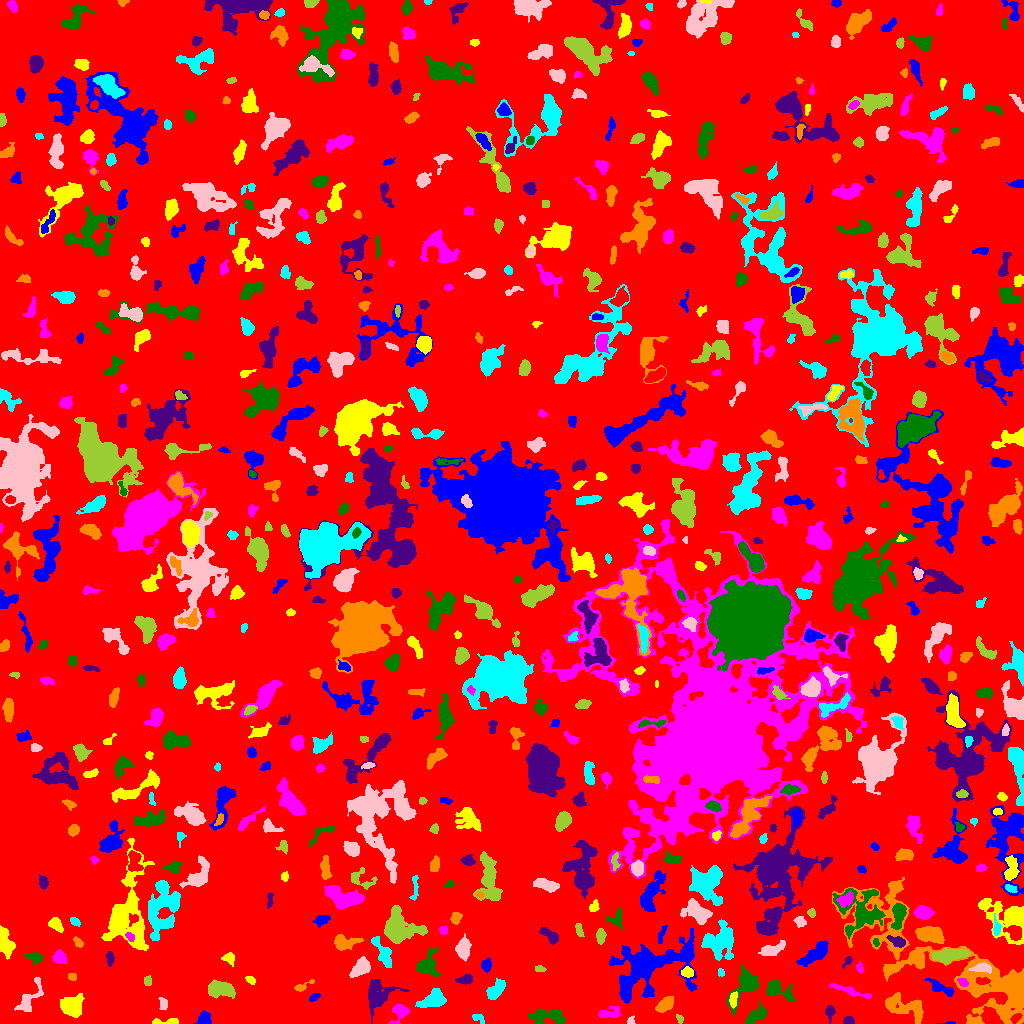

Values plotted in this chart, from the file beside it:
ID, X, Y, A, B, theta, total_flux, mu_max, mu_median, mu_mean, R_fwhm, R_e, R10, R90, x_start, x_end, y_start, y_end, area, greylevel
0, 519.4, 492.9, 299.3, 294.5, -0.9594, 1497009, 18.0, 2.0, 1.92, 17.36, 230.5, 86.09, 374.2, 0, 1023, 0, 1023, 779543, 1.92
1, 950.6, 0.4694, 2.08, 0.6088, 0.01474, 49.0, 5.0, 1.0, 1.361, 1.693, 1.382, 0.0, 2.257, 936, 955, 0, 2, 36, 7.361
2, 166.7, 1.664, 7.907, 1.414, 0.02598, 440.0, 7.0, 3.0, 3.548, 4.37, 3.338, 1.382, 5.323, 152, 178, 0, 5, 124, 7.548
3, 400.2, 11.3, 5.039, 3.375, 1.035, 926.0, 10.0, 4.0, 4.19, 5.323, 4.297, 1.693, 7.024, 388, 409, 0, 19, 221, 10.19
4, 547.8, 7.038, 10.27, 3.366, -0.04236, 1049, 7.0, 2.0, 2.704, 6.232, 5.809, 2.257, 9.288, 528, 565, 0, 15, 388, 6.704
5, 849.2, 2.029, 2.326, 1.779, -0.1272, 278.0, 10.0, 3.0, 3.349, 2.932, 2.326, 0.7979, 3.868, 843, 854, 0, 7, 83, 8.349
6, 906.7, 14.84, 12.25, 4.945, -0.4042, 1438, 10.0, 2.0, 2.492, 4.37, 7.047, 2.459, 11.59, 885, 923, 0, 31, 577, 8.492
7, 478.2, 4.921, 3.617, 2.029, -0.5377, 151.0, 4.0, 2.0, 1.678, 3.868, 3.038, 1.128, 4.787, 472, 484, 0, 9, 90, 5.678
8, 630.4, 2.241, 2.162, 1.431, 1.135, 87.0, 5.0, 1.0, 1.554, 1.871, 1.871, 0.5642, 3.385, 627, 635, 0, 8, 56, 6.554
9, 679.7, 4.951, 2.258, 1.468, -0.9416, 122.0, 5.0, 2.0, 2.14, 2.585, 2.185, 0.7979, 3.523, 676, 683, 0, 9, 57, 7.14
10, 1016, 5.406, 2.935, 1.661, 0.6761, 217.0, 6.0, 2.0, 2.553, 3.523, 2.764, 1.128, 4.406, 1010, 1022, 0, 10, 85, 13.55
11, 203.7, 3.706, 2.993, 2.937, 0.9546, 371.0, 6.0, 2.0, 2.276, 4.787, 3.523, 1.382, 5.528, 193, 211, 0, 13, 163, 7.276
12, 71.52, 17.34, 5.109, 4.901, -0.5204, 1564, 8.0, 4.0, 3.724, 8.482, 6.257, 2.646, 9.624, 60, 84, 6, 30, 420, 7.724
13, 608.2, 9.945, 6.447, 2.724, 0.1587, 493.0, 7.0, 2.0, 2.528, 3.432, 4.184, 1.493, 6.887, 598, 621, 6, 17, 195, 7.528
14, 756.2, 8.386, 6.36, 2.793, 0.6433, 581.0, 8.0, 2.0, 2.296, 4.687, 4.406, 1.596, 6.979, 745, 766, 0, 23, 253, 7.296
15, 830, 11.62, 3.118, 2.138, 1.554, 393.0, 8.0, 3.0, 3.331, 3.949, 3.038, 1.262, 4.983, 825, 835, 0, 18, 118, 7.331
16, 666, 19.48, 4.651, 2.682, 0.7297, 849.0, 9.0, 3.0, 3.842, 5.046, 4.297, 1.693, 7.001, 655, 673, 11, 27, 221, 7.842
17, 433.8, 23.99, 6.195, 3.688, 0.42, 1757, 13.0, 4.0, 4.801, 5.412, 5.528, 2.185, 8.992, 415, 446, 16, 35, 366, 9.801
18, 163.1, 19.75, 3.226, 2.059, -1.376, 167.0, 3.0, 2.0, 1.704, 4.146, 3.241, 1.262, 5.046, 158, 167, 14, 26, 98, 5.704
19, 220.3, 34.22, 6.628, 3.516, -0.1093, 1310, 7.0, 3.0, 3.394, 7.356, 5.944, 2.394, 9.474, 208, 235, 25, 44, 386, 7.394
20, 466.8, 23.52, 3.338, 2.178, 1.514, 375.0, 7.0, 3.0, 3.024, 3.909, 3.432, 1.382, 5.382, 462, 474, 16, 31, 124, 8.024
21, 313.5, 26.04, 2.481, 1.379, 0.5302, 105.0, 4.0, 1.0, 1.346, 3.09, 2.257, 0.7979, 3.742, 309, 320, 22, 30, 78, 7.346
22, 733.3, 24.32, 3.658, 1.744, 1.434, 263.0, 6.0, 2.0, 2.369, 3.656, 3.09, 1.128, 5.109, 729, 737, 15, 32, 111, 10.37
23, 849.6, 32.53, 11.19, 1.674, -0.3024, 692.0, 7.0, 3.0, 3.035, 4.26, 5.109, 1.871, 7.818, 829, 871, 25, 40, 228, 10.04
24, 777.4, 33.64, 7.803, 3.799, -0.3888, 1149, 10.0, 3.0, 3.461, 5.585, 5.262, 1.954, 8.593, 766, 796, 22, 44, 332, 8.461
25, 378.6, 28.74, 8.932, 7.059, 0.899, 2463, 10.0, 4.0, 4.336, 8.406, 8.156, 3.038, 12.35, 368, 409, 0, 44, 568, 6.336
26, 302.1, 36.85, 5.561, 1.694, 0.451, 286.0, 6.0, 2.0, 2.673, 3.949, 3.038, 1.128, 4.951, 294, 314, 32, 44, 107, 7.673
27, 496.3, 33.82, 5.762, 2.85, 0.8326, 734.0, 6.0, 3.0, 2.802, 6.91, 5.046, 1.954, 7.756, 486, 505, 24, 45, 262, 6.802
28, 28.53, 25.12, 9.374, 3.594, 0.9726, 990.0, 10.0, 2.0, 2.955, 4.184, 5.015, 1.784, 8.722, 14, 43, 12, 46, 335, 8.955
29, 147.5, 42.66, 2.16, 2.071, -1.531, 208.0, 5.0, 3.0, 2.773, 3.742, 2.706, 1.128, 4.107, 144, 151, 38, 48, 75, 6.773
30, 551.5, 35.12, 3.643, 2.526, 1.342, 370.0, 6.0, 2.0, 2.587, 4.406, 3.568, 1.382, 5.726, 544, 557, 29, 44, 143, 6.587
31, 943.1, 34.61, 8.202, 2.26, -0.5001, 338.0, 6.0, 1.0, 1.463, 3.385, 4.068, 1.382, 7.421, 924, 954, 27, 45, 231, 7.463
32, 250.4, 43.67, 2.67, 1.659, -0.6795, 161.0, 4.0, 2.0, 2.236, 4.029, 2.646, 1.128, 4.146, 245, 255, 39, 47, 72, 7.236
33, 962.6, 41.47, 2.739, 1.804, -0.5464, 275.0, 6.0, 3.0, 3.438, 4.297, 2.821, 1.128, 4.37, 957, 968, 37, 45, 80, 12.44
34, 427.4, 58.66, 5.699, 4.445, 1.215, 1248, 9.0, 3.0, 3.41, 5.944, 5.262, 2.034, 8.849, 416, 440, 47, 76, 366, 7.41
35, 465.6, 43.9, 3.713, 2.142, 0.174, 392.0, 6.0, 3.0, 2.925, 4.787, 3.478, 1.382, 5.528, 455, 472, 39, 49, 134, 6.925
36, 72.33, 46.96, 2.043, 1.706, -0.5442, 140.0, 6.0, 2.0, 2.154, 2.877, 2.326, 0.7979, 3.613, 68, 76, 43, 50, 65, 8.154
37, 721.0, 50.73, 2.182, 1.604, -1.281, 165.0, 6.0, 3.0, 3.113, 3.09, 2.326, 0.9772, 3.656, 718, 724, 47, 55, 53, 8.113
38, 982.7, 55.59, 4.921, 2.26, 0.008008, 494.0, 8.0, 3.0, 2.94, 4.184, 3.949, 1.382, 6.358, 968, 991, 50, 61, 168, 12.94
39, 539.8, 54.48, 2.597, 1.548, -0.09011, 153.0, 4.0, 2.0, 2.354, 3.949, 2.523, 0.9772, 3.868, 535, 546, 52, 58, 65, 7.354
40, 273.3, 39.07, 11.23, 3.579, 0.6342, 1554, 9.0, 3.0, 3.041, 5.323, 6.652, 2.459, 10.93, 254, 293, 17, 55, 511, 7.041
41, 486, 58.15, 3.186, 2.301, 1.446, 340.0, 6.0, 3.0, 2.81, 4.72, 3.432, 1.382, 5.293, 481, 491, 51, 66, 121, 7.81
42, 687.6, 51.09, 2.77, 2.122, -0.02988, 316.0, 7.0, 3.0, 2.748, 3.742, 3.09, 1.128, 4.82, 681, 693, 46, 57, 115, 9.748
43, 859.8, 55.59, 2.199, 1.534, -1.079, 100.0, 4.0, 1.0, 1.429, 3.038, 2.257, 0.7979, 3.742, 856, 863, 50, 62, 70, 6.429
44, 746, 38.46, 9.854, 5.227, 1.036, 2540, 14.0, 4.0, 5.04, 6.507, 6.628, 2.459, 10.91, 726, 758, 9, 59, 504, 9.04
45, 848, 62.96, 2.98, 1.454, 0.94, 136.0, 6.0, 2.0, 1.863, 2.646, 2.257, 0.7979, 3.785, 842, 852, 55, 67, 73, 8.863
46, 962.9, 53.55, 62.46, 17.18, -0.5138, 17522, 17.0, 3.0, 3.779, 10.43, 19.16, 6.383, 33.22, 832, 1023, 0, 146, 4637, 7.779
47, 383, 70.26, 9.39, 2.955, -1.087, 787.0, 5.0, 3.0, 2.514, 7.181, 5.67, 2.185, 8.538, 371, 391, 56, 87, 313, 6.514
48, 360.6, 55.98, 5.399, 3.254, 0.8118, 1051, 8.0, 4.0, 3.675, 6.956, 5.293, 2.111, 8.058, 349, 370, 46, 67, 286, 8.675
49, 948.3, 67.86, 7.466, 2.881, 0.1596, 1344, 12.0, 3.0, 3.394, 5.078, 5.412, 2.034, 9.132, 932, 970, 59, 75, 396, 10.39
50, 257.7, 71.1, 2.384, 1.874, 1.328, 67.0, 2.0, 1.0, 0.7701, 4.107, 2.459, 0.9772, 3.827, 253, 262, 65, 77, 87, 5.77
51, 816.7, 70.58, 7.834, 3.197, 0.6397, 1931, 14.0, 4.0, 4.815, 5.754, 5.698, 2.111, 9.756, 796, 828, 57, 83, 401, 8.815
52, 229.1, 65.87, 2.881, 2.372, -0.1839, 377.0, 7.0, 2.0, 3.116, 3.868, 3.038, 1.262, 4.983, 221, 234, 57, 71, 121, 7.116
53, 58.96, 66.25, 3.007, 2.644, -1.057, 607.0, 9.0, 3.0, 3.613, 4.37, 3.523, 1.382, 5.67, 52, 67, 60, 74, 168, 10.61
54, 34.13, 65.97, 4.215, 2.392, -0.2353, 564.0, 8.0, 3.0, 3.686, 4.918, 3.868, 1.493, 6.155, 24, 43, 59, 71, 153, 10.69
55, 109.9, 65.14, 3.334, 1.863, -1.463, 269.0, 5.0, 3.0, 2.612, 4.068, 3.141, 1.262, 4.853, 105, 114, 57, 72, 103, 7.612
56, 77.97, 80.96, 2.971, 1.529, -0.8977, 137.0, 4.0, 2.0, 1.612, 3.742, 2.646, 0.9772, 4.146, 73, 83, 76, 87, 85, 6.612
57, 719.7, 82.65, 8.098, 7.013, 0.5464, 3610, 14.0, 4.0, 4.852, 8.33, 7.939, 3.038, 12.94, 701, 733, 63, 104, 744, 8.852
58, 770.7, 73.72, 6.127, 2.569, 0.3247, 740.0, 11.0, 2.0, 2.972, 3.338, 4.222, 1.493, 7.334, 758, 785, 68, 83, 249, 7.972
59, 600.6, 87.26, 3.385, 2.015, 1.546, 473.0, 10.0, 3.0, 3.638, 3.613, 3.241, 1.262, 5.382, 596, 606, 79, 95, 130, 7.638
... 659 more rows
